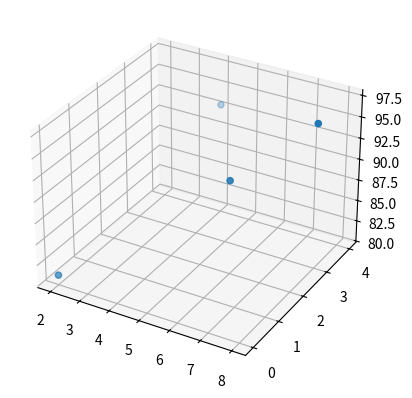

The matplotlib source for this figure:
import numpy as np
import matplotlib.pyplot as plt

x1 = np.array([2,4,6,8])
x2 = np.array([0,4,2,3])
y = np.array([81,93,91,97])

fig = plt.figure()
ax = fig.add_subplot(111, projection='3d')
ax.scatter3D(x1,x2,y);
plt.show()

a1 = 0
a2 = 0
b = 0

lr = 0.01

epochs = 2001

n = len(x1)

for i in range(epochs):

  y_pred = a1*x1+a2*x2+b
  error = y - y_pred

  a1_diff = (2/n) * sum(-x1 * (error))
  a2_diff = (2/n) * sum(-x2 * (error))
  b_diff = (2/n) * sum(-(error))

  a1 = a1 - lr *a1_diff
  a2 = a2 - lr * a2_diff
  b = b -lr * b_diff

  if i % 100 == 0:
    print("epoch = %.f, 기울기=%.04f,기울기2=%.04f,절편=%.04f" %(1,a1,a2,b))

print("실제 점수 : ", y)
print("예측 점수 : ", y_pred)